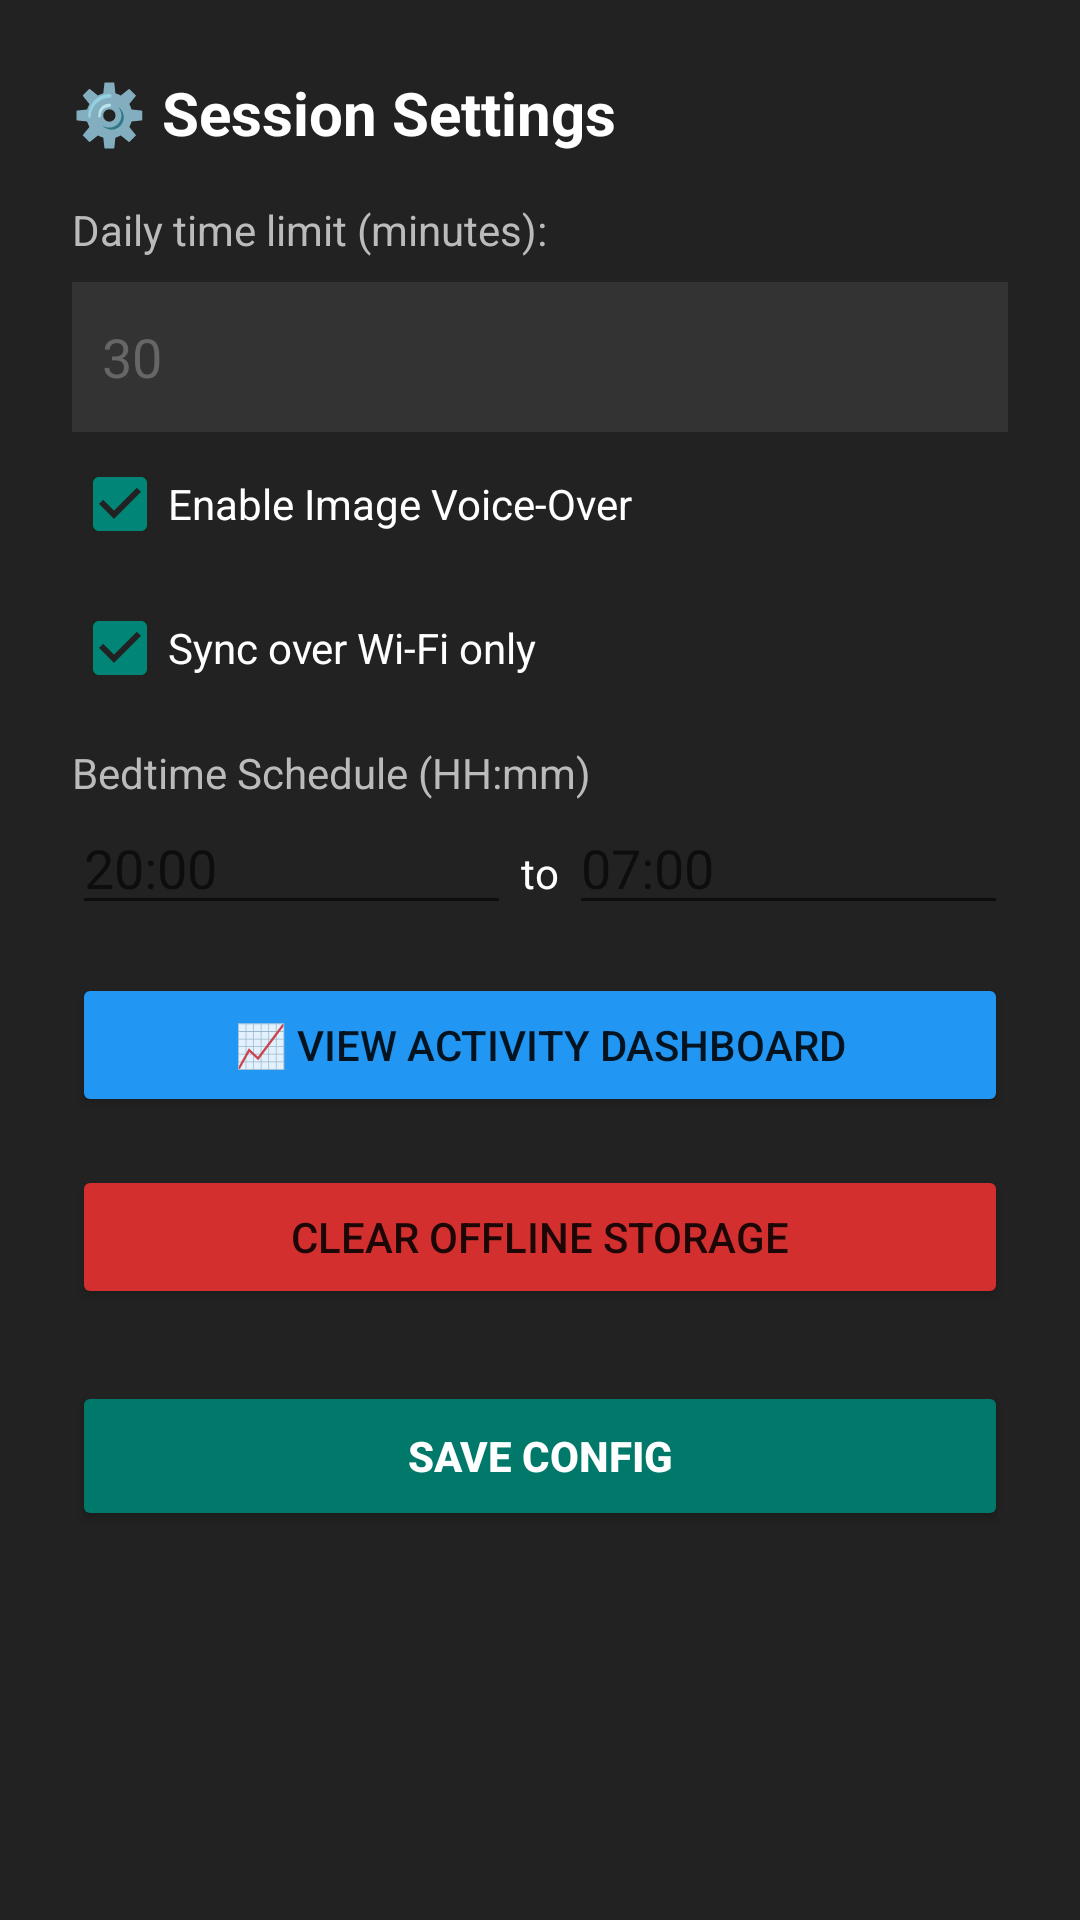

This screen was rendered from an Android layout file. Write that file and the resources it references.
<!-- AndroidManifest.xml: application theme Theme.FamilySafeTube -->
<!-- res/layout/dialog_settings.xml -->
<?xml version="1.0" encoding="utf-8"?>
<LinearLayout xmlns:android="http://schemas.android.com/apk/res/android"
    android:layout_width="match_parent"
    android:layout_height="wrap_content"
    android:orientation="vertical"
    android:padding="24dp"
    android:background="#222222">

    <TextView
        android:layout_width="wrap_content"
        android:layout_height="wrap_content"
        android:text="⚙️ Session Settings"
        android:textColor="#FFFFFF"
        android:textSize="20sp"
        android:textStyle="bold"
        android:layout_marginBottom="16dp"/>

    <TextView
        android:layout_width="wrap_content"
        android:layout_height="wrap_content"
        android:text="Daily time limit (minutes):"
        android:textColor="#BBBBBB"
        android:textSize="14sp"
        android:layout_marginBottom="8dp"/>

    <EditText
        android:id="@+id/etTimeLimit"
        android:layout_width="match_parent"
        android:layout_height="50dp"
        android:background="#333333"
        android:textColor="#FFFFFF"
        android:padding="10dp"
        android:inputType="number"
        android:hint="30"
        android:textColorHint="#666666" />

    <CheckBox
        android:id="@+id/cbVoiceOver"
        android:layout_width="match_parent"
        android:layout_height="wrap_content"
        android:text="Enable Image Voice-Over"
        android:textColor="#FFFFFF"
        android:layout_marginTop="8dp"
        android:checked="true" />

    <CheckBox
        android:id="@+id/cbWifiOnly"
        android:layout_width="match_parent"
        android:layout_height="wrap_content"
        android:text="Sync over Wi-Fi only"
        android:textColor="#FFFFFF"
        android:layout_marginTop="16dp"
        android:checked="true" />

    <TextView
        android:layout_width="wrap_content"
        android:layout_height="wrap_content"
        android:text="Bedtime Schedule (HH:mm)"
        android:textColor="#BBBBBB"
        android:layout_marginTop="16dp" />

    <LinearLayout
        android:layout_width="match_parent"
        android:layout_height="wrap_content"
        android:orientation="horizontal">
        <EditText
            android:id="@+id/etBedtimeStart"
            android:layout_width="0dp"
            android:layout_height="wrap_content"
            android:layout_weight="1"
            android:hint="20:00"
            android:textColor="#FFFFFF"
            android:inputType="text" />
        <TextView
            android:layout_width="wrap_content"
            android:layout_height="wrap_content"
            android:text=" to "
            android:textColor="#FFFFFF" />
        <EditText
            android:id="@+id/etBedtimeEnd"
            android:layout_width="0dp"
            android:layout_height="wrap_content"
            android:layout_weight="1"
            android:hint="07:00"
            android:textColor="#FFFFFF"
            android:inputType="text" />
    </LinearLayout>

    <Button
        android:id="@+id/btnShowDashboard"
        android:layout_width="match_parent"
        android:layout_height="wrap_content"
        android:text="📈 View Activity Dashboard"
        android:backgroundTint="#2196F3"
        android:layout_marginTop="16dp" />

    <Button
        android:id="@+id/btnClearStorage"
        android:layout_width="match_parent"
        android:layout_height="wrap_content"
        android:text="Clear Offline Storage"
        android:backgroundTint="#D32F2F"
        android:layout_marginTop="16dp" />

    <Button
        android:id="@+id/btnSaveSettings"
        android:layout_width="match_parent"
        android:layout_height="50dp"
        android:text="SAVE CONFIG"
        android:backgroundTint="#00796B"
        android:textColor="#FFFFFF"
        android:layout_marginTop="24dp"
        android:textStyle="bold"/>

</LinearLayout>
<!-- resources referenced by this layout -->
<resources>
  <style name="Theme.FamilySafeTube" parent="Theme.AppCompat.DayNight.NoActionBar">
          <item name="colorPrimary">@color/accent_blue</item>
          <item name="android:statusBarColor">@color/bg_deep</item>
          <item name="android:navigationBarColor">@color/bg_deep</item>
          <item name="android:windowBackground">@color/bg_deep</item>
      </style>
  <color name="accent_blue">#4F8EF7</color>
  <color name="bg_deep">#070B14</color>
</resources>
